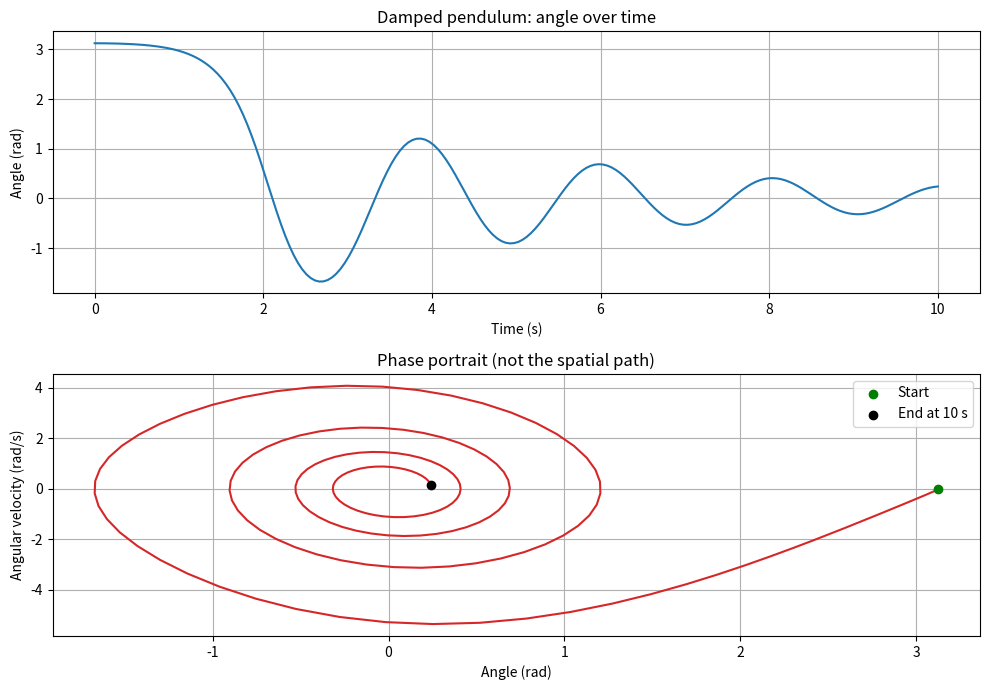

Reproduce this figure in Python. (Note: this script raises an exception after producing the figure.)
"""对应《05综合实战与仿真》第二项：无电机驱动的带阻尼单摆。

运行：python 02_单摆动力学仿真.py
仅保存图片、不打开窗口：python 02_单摆动力学仿真.py --no-show
角度从竖直向下起算；模型为无质量刚杆加杆端质点。
"""

import argparse  # 读取是否显示图形窗口的命令行选项。
from pathlib import Path  # 将结果保存到脚本所在目录。

import matplotlib.pyplot as plt  # 绘制角度曲线和相图。
import numpy as np  # 提供三角函数和采样时间数组。
from scipy.integrate import odeint  # 按动力学方程积分，计算运动过程。


# ==================== 模块1：描述当前状态如何变化 ====================
def pendulum_dynamics(y, t, g, L, m, b):
    """输入状态 [角度, 角速度]，返回变化率 [角速度, 角加速度]。"""
    theta, omega = y  # y 是状态数组，不是空间中的 Y 坐标。
    # 重力力矩为 -mgL sin(theta)，阻尼力矩为 -b*omega，惯量为 mL²。
    acceleration = -(g / L) * np.sin(theta) - b * omega / (m * L**2)
    return [omega, acceleration]  # 求解器需要导数，不是下一时刻的状态。


# ==================== 模块2：直接运行脚本时设置参数 ====================
if __name__ == "__main__":  # 被其他脚本导入时不自动弹出图形。
    parser = argparse.ArgumentParser(description="带阻尼单摆动力学仿真")  # 定义运行选项。
    parser.add_argument("--no-show", action="store_true", help="仅保存结果图片，不弹窗")
    args = parser.parse_args()  # 读取用户传入的选项。

    g = 9.81  # 重力加速度，单位 m/s²。
    L = 1.0  # 杆长，单位 m。
    m = 1.0  # 杆端小球质量，单位 kg。
    b = 0.5  # 转动阻尼系数，单位 N·m·s/rad；可改成 0 观察无阻尼运动。
    theta_0 = np.radians(179)  # 接近顶部，但偏离不稳定平衡点，计算时使用弧度。
    omega_0 = 0.0  # 松手时的初始角速度，单位 rad/s。
    y0 = [theta_0, omega_0]  # 初始状态，不包含外加电机力矩或 PID。
    t = np.linspace(0, 10, 200)  # 请求 0～10 秒的 200 个输出点，不是内部积分步数。

    # ==================== 模块3：积分得到每个时刻的状态 ====================
    solution = odeint(pendulum_dynamics, y0, t, args=(g, L, m, b))  # 反复计算导数并积分。
    theta_traj = solution[:, 0]  # 第一列为所有采样时刻的角度，单位 rad。
    omega_traj = solution[:, 1]  # 第二列为所有采样时刻的角速度，单位 rad/s。
    # 势能以最低点为零；有正阻尼时机械能应随时间降低。
    energy = 0.5 * m * L**2 * omega_traj**2 + m * g * L * (1 - np.cos(theta_traj))
    print(f"仿真时长：{t[-1]:.1f} s，输出点数：{len(t)}")  # 报告本轮设置。
    print(f"初始角度：{np.degrees(theta_0):.1f}°，初始角速度：{omega_0:.4f} rad/s")
    print(f"最终角度：{np.degrees(theta_traj[-1]):.4f}°，最终角速度：{omega_traj[-1]:.4f} rad/s")
    print(f"机械能：{energy[0]:.6f} J → {energy[-1]:.6f} J")  # 10 秒后不一定已经完全停止。

    # ==================== 模块4：绘图并保存到脚本旁 ====================
    fig, axes = plt.subplots(2, 1, figsize=(10, 7))  # 上方时域图，下方相图。
    axes[0].plot(t, theta_traj, color="tab:blue")  # 角度随时间变化，不是空间轨迹。
    axes[0].set(title="Damped pendulum: angle over time", xlabel="Time (s)", ylabel="Angle (rad)")
    axes[0].grid(True)  # 网格便于读取时间和角度。
    axes[1].plot(theta_traj, omega_traj, color="tab:red")  # 相图横轴角度、纵轴角速度。
    axes[1].scatter(theta_traj[0], omega_traj[0], color="green", label="Start", zorder=3)
    axes[1].scatter(theta_traj[-1], omega_traj[-1], color="black", label="End at 10 s", zorder=3)
    axes[1].set(title="Phase portrait (not the spatial path)", xlabel="Angle (rad)", ylabel="Angular velocity (rad/s)")
    axes[1].grid(True)  # 接近原点表示角度、角速度都接近零。
    axes[1].legend()  # 标出本轮仿真的起点和终点。
    fig.tight_layout()  # 调整子图间距，避免标签重叠。
    output_path = Path(__file__).resolve().with_name("02_单摆动力学仿真结果.png")  # 与脚本同目录。
    fig.savefig(output_path, dpi=150)  # 窗口关闭后仍可查看保存的结果。
    print(f"结果图片：{output_path}")  # 输出保存位置。
    if not args.no_show:  # 默认显示窗口，使用 --no-show 可只计算和保存。
        plt.show()  # 保持图形窗口，直到用户关闭。
    plt.close(fig)  # 释放本轮图形资源。
